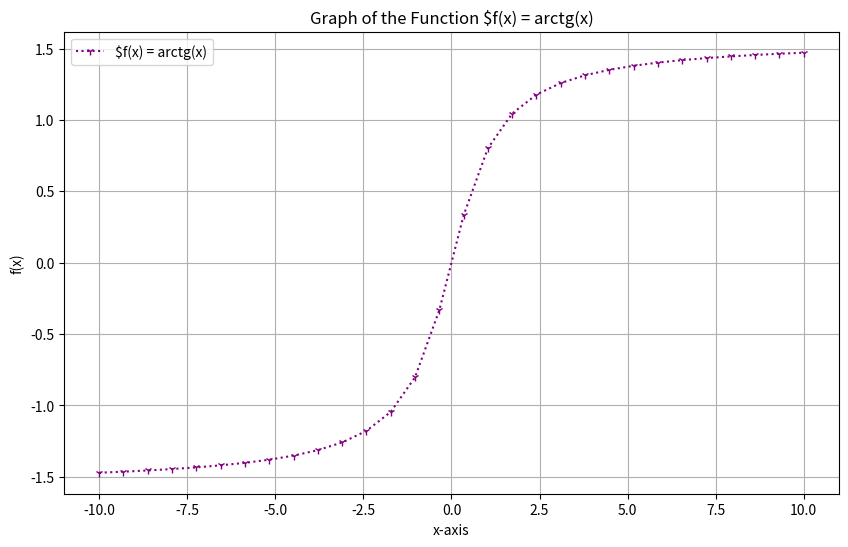

Here is the Python script that generated this plot:
import matplotlib.pyplot as plt
import numpy as np

def plot_funtion():

    x = np.linspace(-10,10, 30)
    y = np.arctan(x)

    plt.figure(figsize =(10,6))
    plt.plot(x,y, color = "purple", label="$f(x) = arctg(x)", linestyle = 'dotted', marker = '1')

    plt.legend()
    plt.title('Graph of the Function $f(x) = arctg(x)')
    plt.xlabel('x-axis')
    plt.ylabel('f(x)')
    plt.grid(True)

    plt.show()

plot_funtion()
